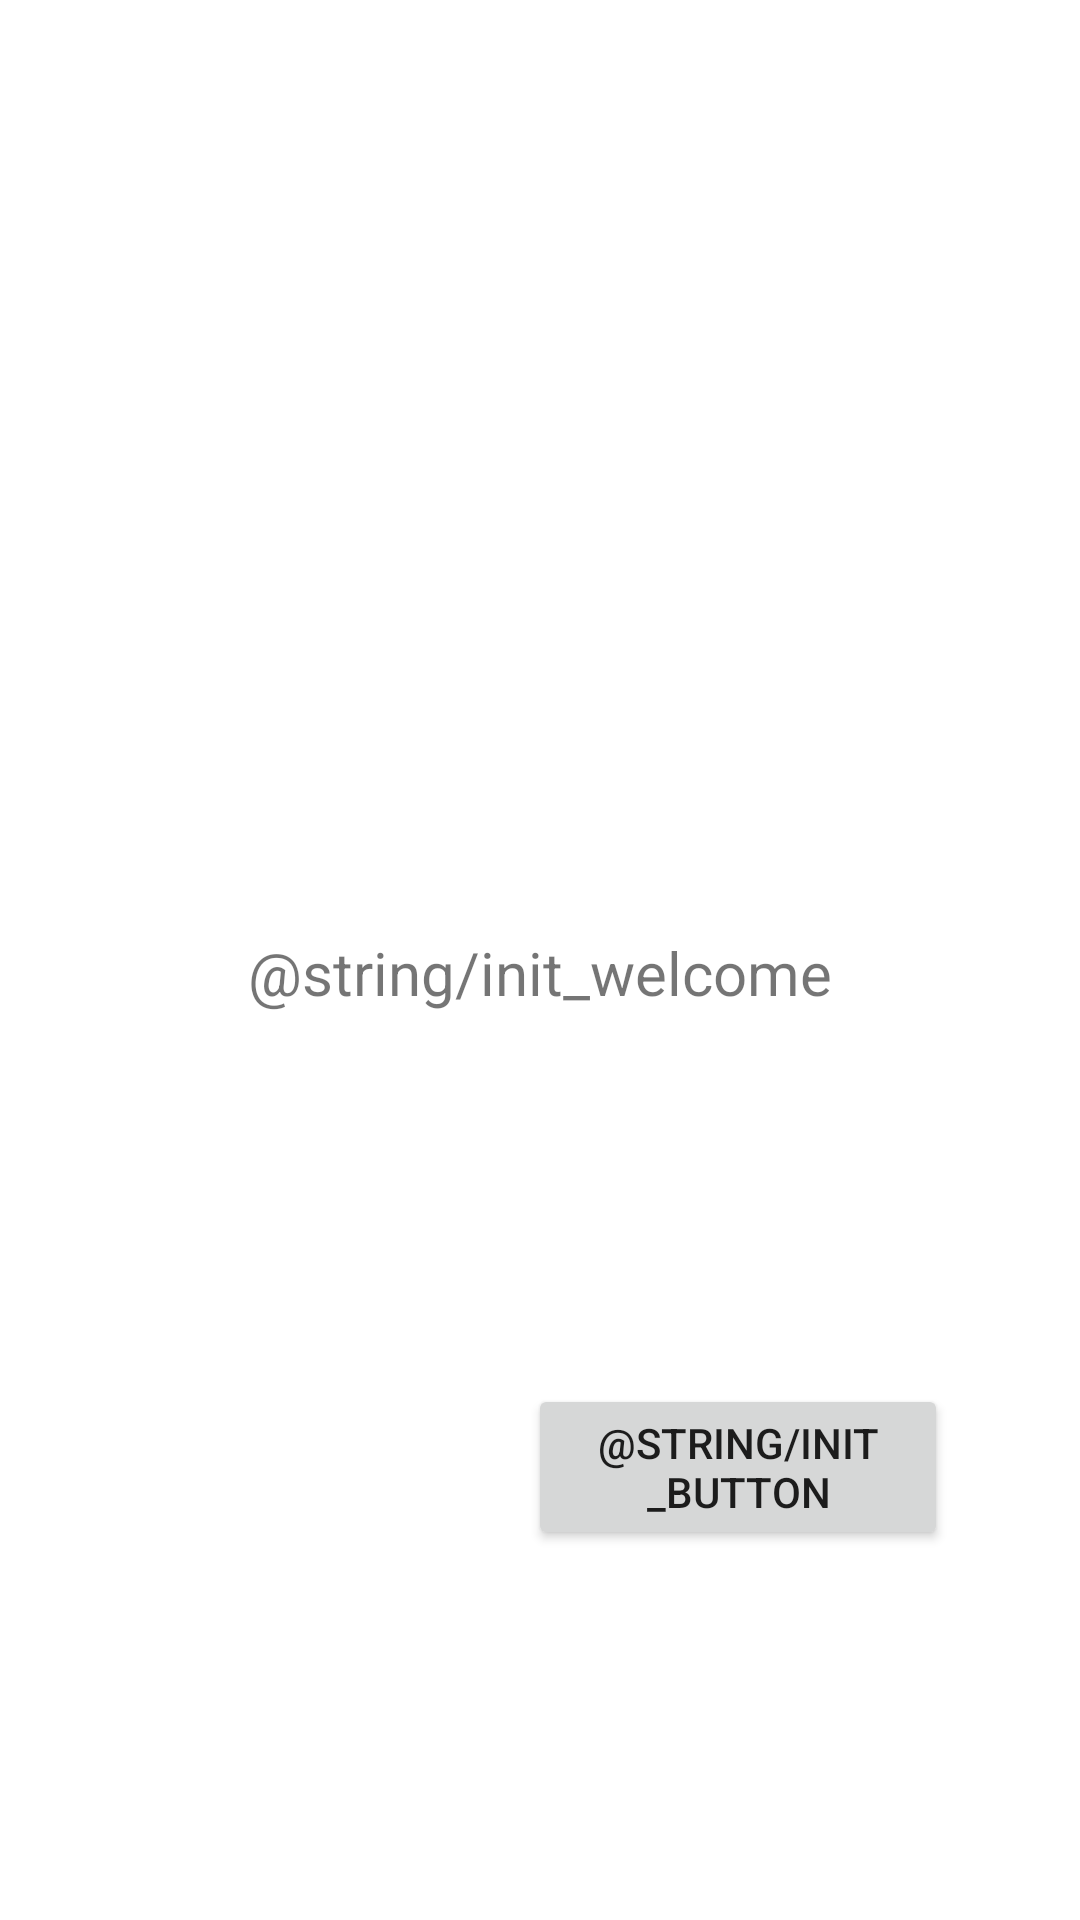

Here is an Android app screen rendered from its layout file. Give the layout XML and the strings, colors and styles it references.
<!-- AndroidManifest.xml: application theme Theme.AniApp -->
<!-- res/layout/fragment_home.xml -->
<?xml version="1.0" encoding="utf-8"?>
<androidx.constraintlayout.widget.ConstraintLayout
    xmlns:android="http://schemas.android.com/apk/res/android"
    xmlns:app="http://schemas.android.com/apk/res-auto"
    xmlns:tools="http://schemas.android.com/tools"
    android:layout_width="match_parent"
    android:layout_height="match_parent"
    tools:context=".ui.home.HomeFragment">

    <TextView
        android:id="@+id/text_home"
        android:layout_width="match_parent"
        android:layout_height="wrap_content"
        android:layout_marginStart="8dp"
        android:layout_marginTop="8dp"
        android:layout_marginEnd="8dp"
        android:textAlignment="center"
        android:textSize="20sp"
        android:text="@string/init_welcome"
        app:layout_constraintBottom_toBottomOf="parent"
        app:layout_constraintEnd_toEndOf="parent"
        app:layout_constraintStart_toStartOf="parent"
        app:layout_constraintTop_toTopOf="parent" />

    <Button
        android:id="@+id/button"
        android:layout_width="140dp"
        android:layout_height="wrap_content"
        android:text="@string/init_button"
        app:layout_constraintBottom_toBottomOf="parent"
        app:layout_constraintEnd_toEndOf="parent"
        app:layout_constraintHorizontal_bias="0.8"
        app:layout_constraintStart_toStartOf="parent"
        app:layout_constraintTop_toBottomOf="@+id/text_home" />






</androidx.constraintlayout.widget.ConstraintLayout>
<!-- resources referenced by this layout -->
<resources>
  <style name="Theme.AniApp" parent="Theme.MaterialComponents.DayNight.DarkActionBar">
          
          <item name="colorPrimary">@color/primario</item>
          <item name="colorPrimaryVariant">@color/segundario</item>
          <item name="colorOnPrimary">@color/terciario</item>
          
          <item name="colorSecondary">@color/white</item>
          <item name="colorSecondaryVariant">@color/teal_700</item>
          <item name="colorOnSecondary">@color/black</item>
          
          <item name="android:statusBarColor" tools:targetApi="l">?attr/colorPrimaryVariant</item>
          
      </style>
  <color name="primario">#454761</color>
  <color name="segundario">#2b2d42</color>
  <color name="terciario">#bcbedc</color>
  <color name="white">#FFFFFFFF</color>
  <color name="teal_700">#FF018786</color>
  <color name="black">#FF000000</color>
</resources>
